Run: headless pygame with SDL's dummy video driver; simulated clock (each Clock.tick advances the game by its frame time, no real sleeping); random seed 0; keys injected as events and as key.get_pressed() state; no mouse input.
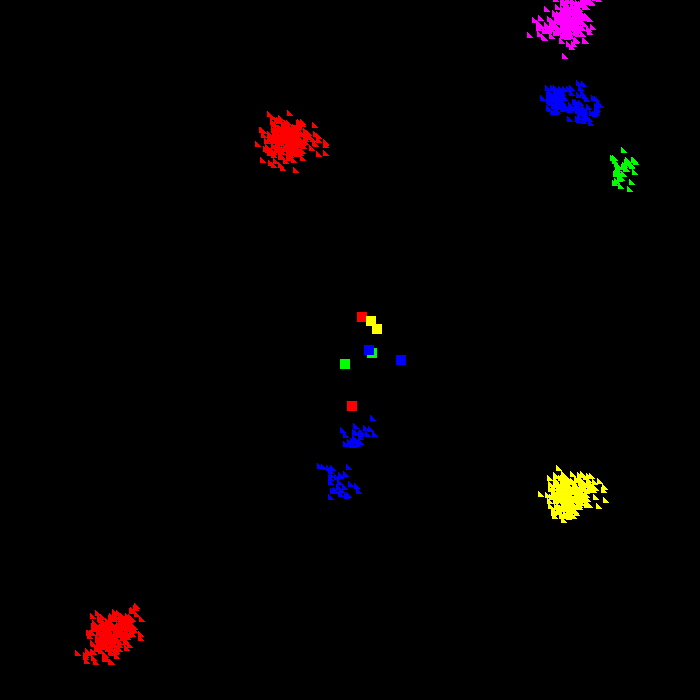
Frame 1 of 4 · flips 1–60 · no input
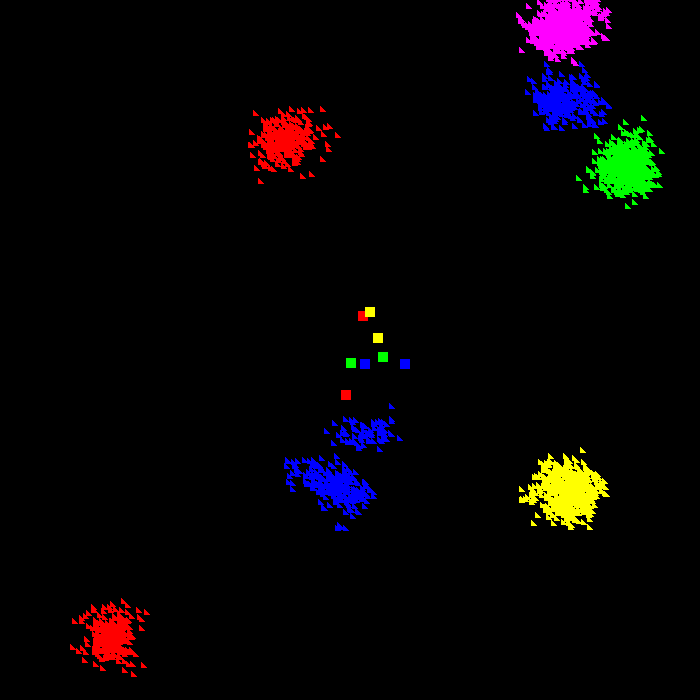
Frame 2 of 4 · flips 61–180 · tapped SPACE, RETURN · held RIGHT (→), D
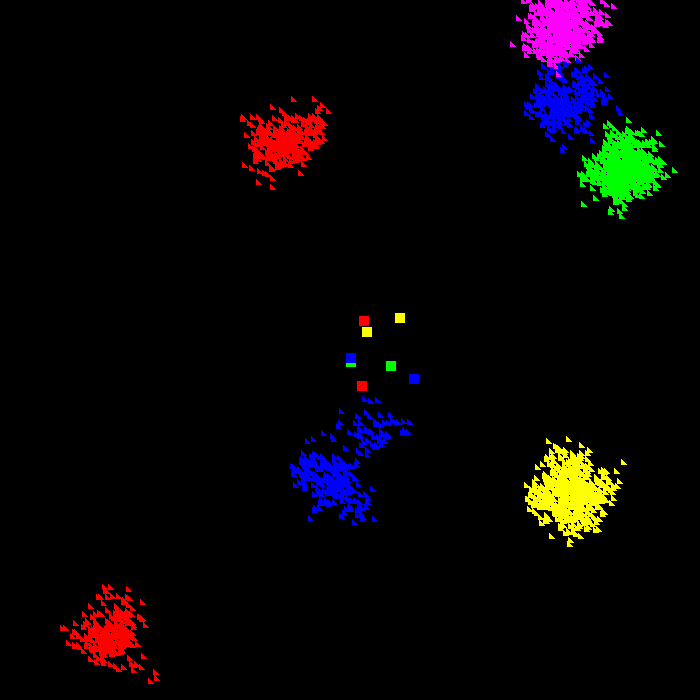
Frame 3 of 4 · flips 181–300 · held DOWN (↓), S
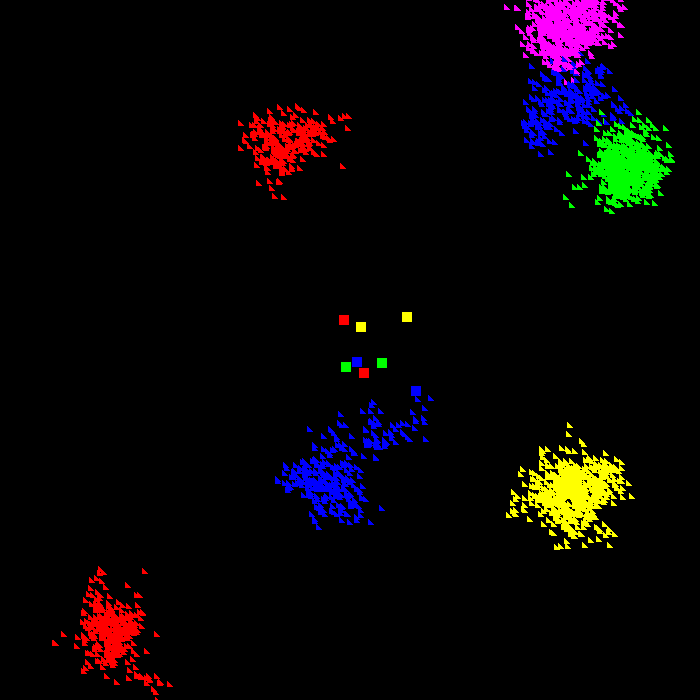
Frame 4 of 4 · flips 301–420 · held LEFT (←), A, UP (↑), W

The pygame program that drew these frames:

import pygame
import random

ANCHO, ALTO = 700, 700
NEGRO = (0, 0, 0)
FPS = 60 ;MAX_HIJOS = 6;TIEMPO_REPRODUCCION = FPS * 3;MAX_ANIMALES = 15
pygame.init()
class Organismo:
    def __init__(self, vida, daño, energia, sed, movimiento, estado, genero, posicionx, posiciony, dieta, color):
        self.hp = vida
        self.dmg = daño
        self.enrg = energia
        self.water = sed
        self.move = movimiento
        self.estate = estado
        self.gender = genero
        self.postx = posicionx
        self.posty = posiciony
        self.diet = dieta
        self.repcont = 0
        self.color = color

    def inanicion_desidratacion(self):
        if self.enrg < 100:
            self.hp = self.hp - 1
        if self.water < 100:
            self.hp = self.hp - 1

    def death(self):
        if self.hp < 1:
            self.estate = "Muerto"

    def reproduction(self):
        pass

    def max_move(self):
        if self.postx > 25:
            self.postx = 25
        if self.posty > 25:
            self.posty = 25

class Animal(pygame.sprite.Sprite):
    def __init__(self, color, x, y):
        super().__init__()
        self.image = pygame.Surface([10, 10])
        self.image.fill(color)
        self.rect = self.image.get_rect()
        self.rect.x = x
        self.rect.y = y
        self.color = color
        self.hijos = []
        self.tiempo_reproduccion = 0

    def mover(self):
        self.rect.x += random.randint(-1, 1)
        self.rect.y += random.randint(-1, 1)

        # If the animal is blue (a herbivore), check for collision with plants
        if self.color == (0, 0, 255):
            hit_list = pygame.sprite.spritecollide(self, todos, False)
            for hit in hit_list:
                if isinstance(hit, Planta):
                    # Eat the plant and remove it from the game
                    self.tiempo_reproduccion -= 10  # Eating a plant decreases the reproduction time
                    todos.remove(hit)

    def reproducir(self, otro, todos):
        if (self.color == otro.color and otro not in self.hijos and self not in otro.hijos and
            self.tiempo_reproduccion >= TIEMPO_REPRODUCCION and len(self.hijos) < MAX_HIJOS and
            len([x for x in todos if x.color == self.color]) < MAX_ANIMALES):
            hijo = Animal(self.color, self.rect.x, self.rect.y)
            self.hijos.append(hijo)
            otro.hijos.append(hijo)
            self.tiempo_reproduccion = 0
            return hijo
        return None

    def actualizar(self):
        self.tiempo_reproduccion += 1

class Planta(Organismo):
    def __init__(self, vida, daño, energia, sed, movimiento, estado, genero, posicionx, posiciony, dieta, color):
        super().__init__(vida, daño, energia, sed, movimiento, estado, genero, posicionx, posiciony, dieta, color)
        self.cycles = 0

    def desidratacion(self):
        if self.water < 50 or self.cycles % 12 == 0:
            self.hp = self.hp - 10

    def death(self):
        if self.hp < 1 or self.cycles >= 60 or random.random() < 0.01: 
            self.estate = "Muerto"
        return super().death()

    def reproduction(self):
        if self.repcont >= 6:
            self.repcont = 0
            self.enrg = int(self.water) -1
            self.death()
            return [(self.postx + random.randint(-10, 10), self.posty + random.randint(-10, 10)) for _ in range(random.randint(0, 2))]
        else:
            self.repcont += 1
            return []
    def dibujar(self, ventana):
        pygame.draw.polygon(ventana, self.color, [(self.postx, self.posty), (self.postx + 5, self.posty + 5), (self.postx, self.posty + 5)])


pantalla = pygame.display.set_mode([ANCHO, ALTO])
todos = pygame.sprite.Group()

# Create four animals of different species
colores = [(255, 0, 0), (0, 255, 0), (0, 0, 255), (255, 255, 0)]
for color in colores:
    animal = Animal(color, random.randint(ANCHO // 2 - 50, ANCHO // 2 + 50), random.randint(ALTO // 2 - 50, ALTO // 2 + 50))
    todos.add(animal)
    animal = Animal(color, random.randint(ANCHO // 2 - 50, ANCHO // 2 + 50), random.randint(ALTO // 2 - 50, ALTO // 2 + 50))
    todos.add(animal)

ejecutando = True
reloj = pygame.time.Clock()

# Initialize cycle counter
# Initialize color counters
contadores_color = {color: 1 for color in colores}
def main():
    pygame.init()
    ventana = pygame.display.set_mode((700, 700))
    pygame.display.set_caption("Simulación de Organismos")

    colores = [(255, 0, 0), (0, 255, 0), (0, 0, 255), (255, 255, 0), (255, 0, 255)]
    plantas = [Planta(10, 0, 50, 50, 0, "vivo", "planti", random.randint(0, 700), random.randint(0, 700), "fotosintetico", color) for color in colores for _ in range(3)]
    contador_colores = {color: 3 for color in colores}

    clock = pygame.time.Clock()

    corriendo = True
    while corriendo:
        clock.tick(60)
        for evento in pygame.event.get():
            if evento.type == pygame.QUIT:
                corriendo = False
        for animal in todos:
            animal.mover()
            animal.actualizar()
            for otro in todos:
                if animal != otro and pygame.sprite.collide_rect(animal, otro):
                    hijo = animal.reproducir(otro, todos)
                    if hijo is not None:
                        todos.add(hijo)
                        contadores_color[hijo.color] += 1

        

        ventana.fill((0, 0, 0))
        nuevas_plantas = []
        for planta in plantas:
            planta.cycles += 1
            planta.dibujar(ventana)
            nuevas_posiciones = planta.reproduction()
            for pos in nuevas_posiciones:
                if contador_colores[planta.color] < 600:
                    nuevas_plantas.append(Planta(100, 0, 50, 50, 0, "vivo", "planti", pos[0], pos[1], "fotosintetico", planta.color))
                    contador_colores[planta.color] += 1
            planta.desidratacion()
            planta.death()
            if planta.estate == "Muerto":
                plantas.remove(planta)
                contador_colores[planta.color] -= 1
        plantas.extend(nuevas_plantas)
        todos.draw(pantalla)
        pygame.display.flip() 
    pygame.quit()
if __name__ == "__main__":
    main()
